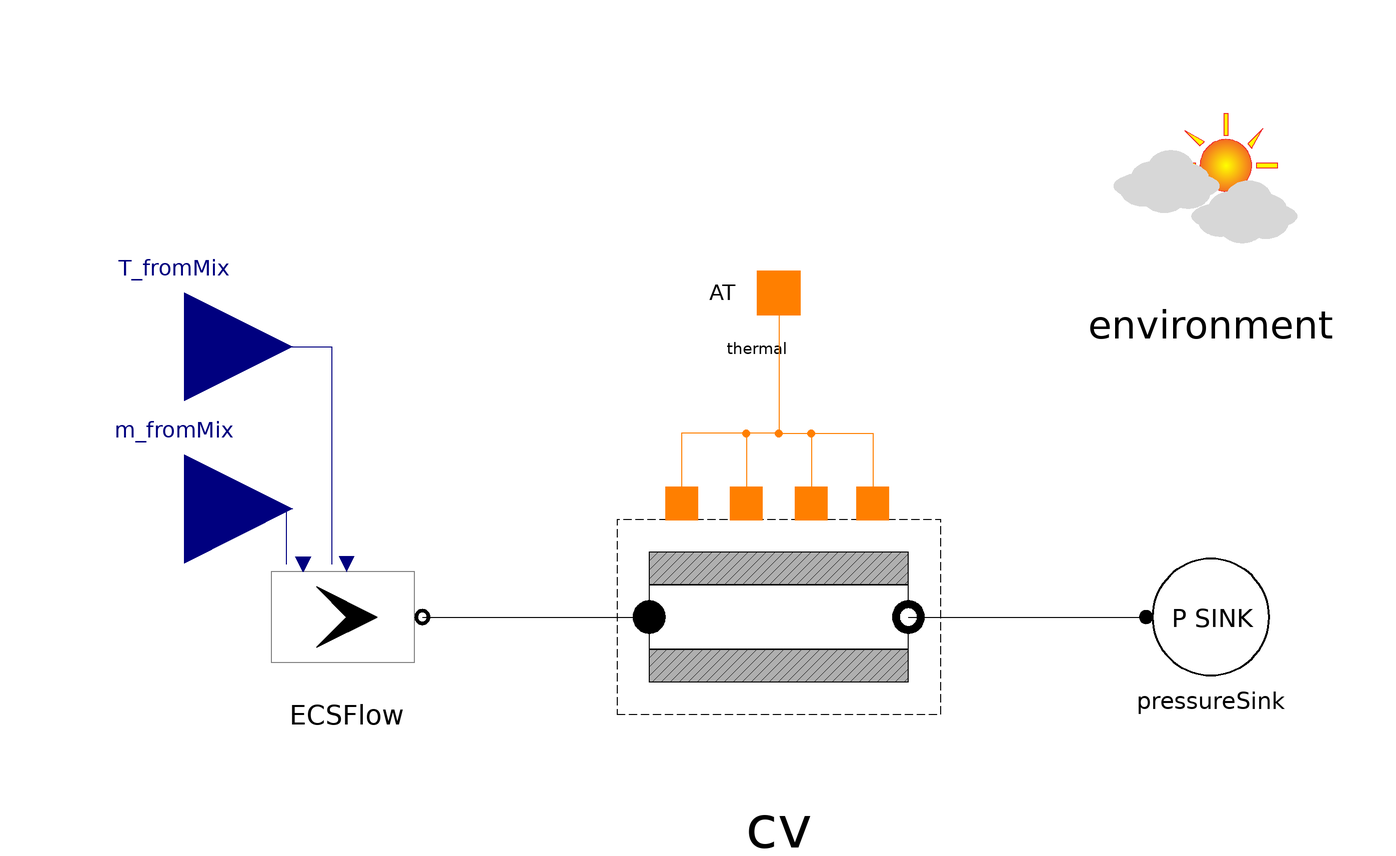

The Modelica model whose source follows is shown above as a component diagram (icons at their Placement, wires along their Line points).

model RectangularCV
  package Refrigerant = DynTherM.Media.IncompressibleTableBased.EGW(X=0.1)
    "Refrigerant";

  parameter Modelica.Units.SI.Length L "Length of the control volume";
  parameter Modelica.Units.SI.Length W "Width of the control volume";
  parameter Modelica.Units.SI.Length H "Height of the control volume";
  parameter Modelica.Units.SI.Length t "Solid wall thickness";
  parameter Modelica.Units.SI.HeatFlux phi;
  parameter Modelica.Units.SI.Temperature T_start_solid
    "Temperature of solid part - start value" annotation (Dialog(tab="Initialization"));
  parameter Modelica.Units.SI.Temperature T_start_fluid
    "Temperature of fluid part - start value" annotation (Dialog(tab="Initialization"));
  parameter Modelica.Units.SI.Pressure P_start=101325
    "Fluid pressure - start value" annotation (Dialog(tab="Initialization"));
  parameter Modelica.Units.SI.MassFlowRate m_flow_start=1
    "Mass flow rate - start value" annotation (Dialog(tab="Initialization"));
  parameter Modelica.Units.SI.MassFraction X_start[Refrigerant.nX]=Refrigerant.reference_X
    "Mass fractions - start value" annotation (Dialog(tab="Initialization"));
  parameter Refrigerant.ThermodynamicState state_start = Refrigerant.setState_pTX(P_start, T_start_fluid, X_start)
    "Starting thermodynamic state" annotation (Dialog(tab="Initialization"));

  BoundaryConditions.ZeroDimensional.flow_source ECSFlow(
    redeclare package Medium = Refrigerant,
    use_in_massFlow=true,
    use_in_T=true) annotation (Placement(transformation(
        extent={{14,14},{-14,-14}},
        rotation=180,
        origin={-80,0})));
  Modelica.Blocks.Interfaces.RealInput T_fromMix annotation (Placement(
        transformation(extent={{-130,30},{-90,70}}), iconTransformation(
          extent={{-106,-30},{-86,-10}})));
  Modelica.Blocks.Interfaces.RealInput m_fromMix annotation (Placement(
        transformation(extent={{-130,0},{-90,40}}),  iconTransformation(
          extent={{-106,-70},{-86,-50}})));
  BoundaryConditions.ZeroDimensional.pressure_sink pressureSink(redeclare
      package Medium = Refrigerant)
    annotation (Placement(transformation(extent={{68,-12},{92,12}})));
  inner Components.Environment environment(
    allowFlowReversal=false,
    initOpt=DynTherM.Choices.InitOpt.steadyState) annotation (Placement(transformation(extent={{60,60},{100,100}})));
  Components.OneDimensional.RectangularFluxCV cv(
    redeclare package Medium = Refrigerant,
    L=L,
    W=W,
    H=H,
    t_north=t,
    t_east=t,
    t_south=t,
    t_west=t,
    T_start_solid=T_start_solid,
    T_start_fluid=T_start_fluid,
    P_start=P_start,
    X_start=X_start,
    state_start=state_start,
    m_flow_start=m_flow_start)
    annotation (Placement(transformation(extent={{-30,-30},{30,30}})));

  BoundaryConditions.ZeroDimensional.thermal_flux thermal(phi=phi)
    annotation (Placement(transformation(extent={{-16,52},{8,68}})));
equation

  connect(m_fromMix,ECSFlow. in_massFlow)
    annotation (Line(points={{-110,20},{-91.2,20},{-91.2,9.8}},
                                                           color={0,0,127}));
  connect(T_fromMix,ECSFlow. in_T)
    annotation (Line(points={{-110,50},{-82.8,50},{-82.8,9.8}},
                                                           color={0,0,127}));
  connect(ECSFlow.outlet, cv.inlet) annotation (Line(points={{-66,-3.44169e-15},
          {-45,-3.44169e-15},{-45,0},{-24,0}}, color={0,0,0}));
  connect(cv.outlet, pressureSink.inlet)
    annotation (Line(points={{24,0},{68,0}}, color={0,0,0}));
  connect(thermal.thermal_flux, cv.solid_surface_east) annotation (Line(points={
          {0,60},{0,34},{-6,34},{-6,21}}, color={255,127,0}));
  connect(thermal.thermal_flux, cv.solid_surface_south)
    annotation (Line(points={{0,60},{0,34},{6,34},{6,21}}, color={255,127,0}));
  connect(thermal.thermal_flux, cv.solid_surface_west) annotation (Line(points={
          {0,60},{0,34},{17.4,34},{17.4,21}}, color={255,127,0}));
  connect(thermal.thermal_flux, cv.solid_surface_north) annotation (Line(points=
         {{0,60},{0,34},{-18,34},{-18,21}}, color={255,127,0}));
  annotation (Icon(coordinateSystem(preserveAspectRatio=false)), Diagram(
        coordinateSystem(preserveAspectRatio=false)));
end RectangularCV;